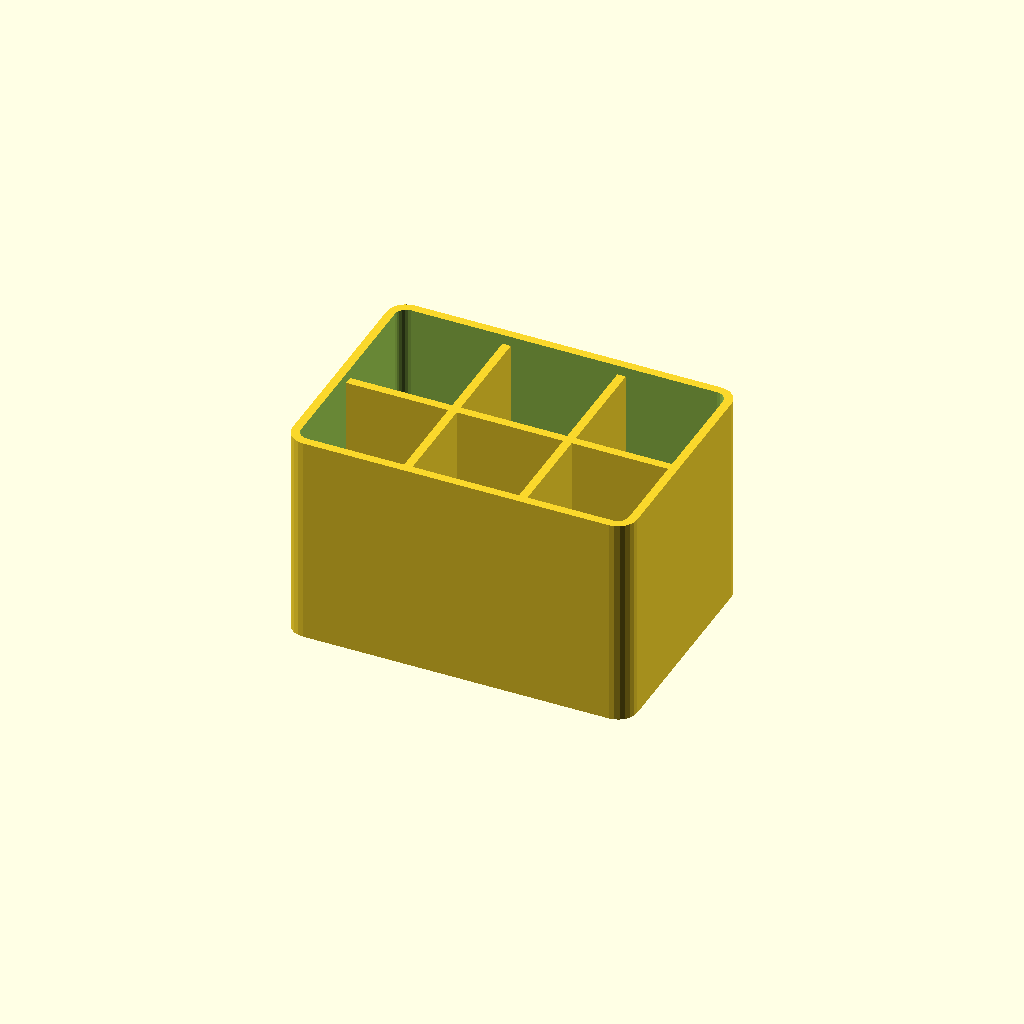
Cell 1: the model at its default parameters.
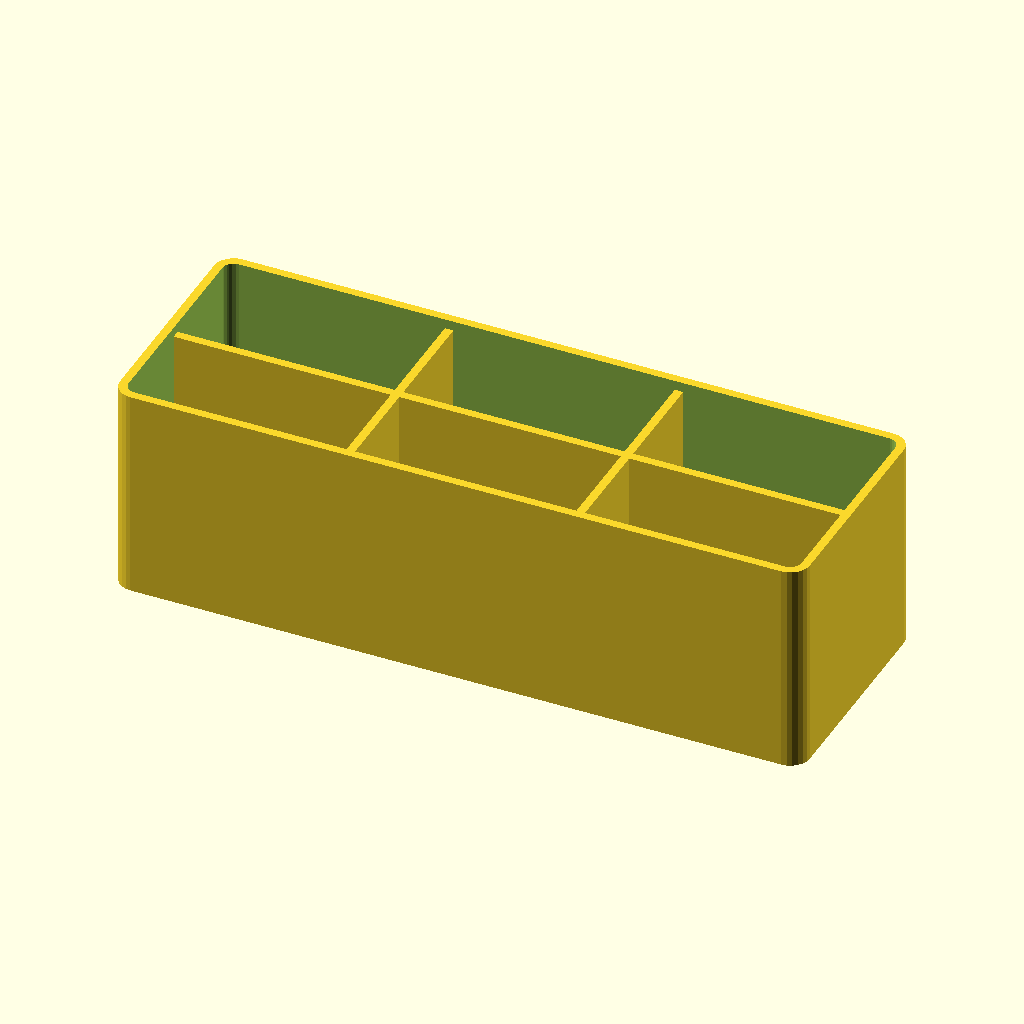
Cell 2 — width_mm set to 284, the other parameters unchanged.
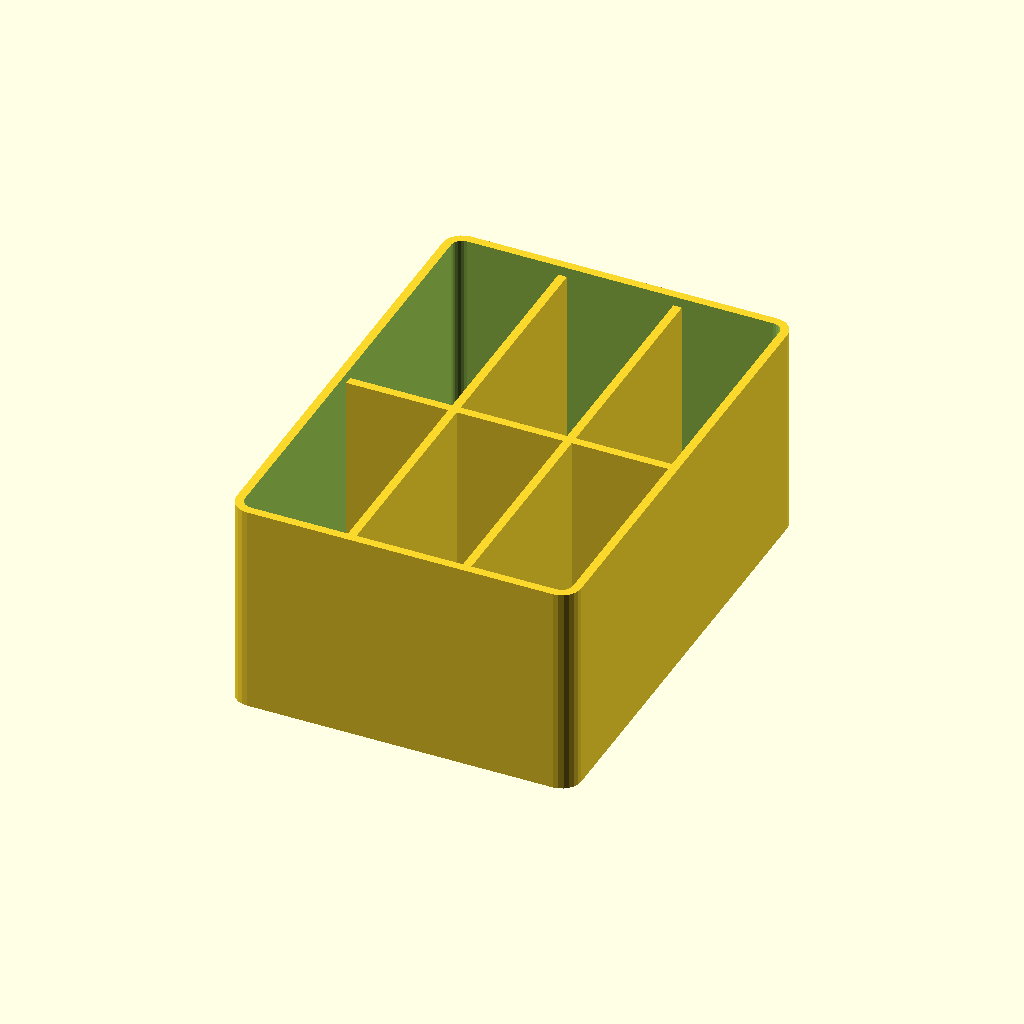
Cell 3: depth_mm = 198 (everything else at default).
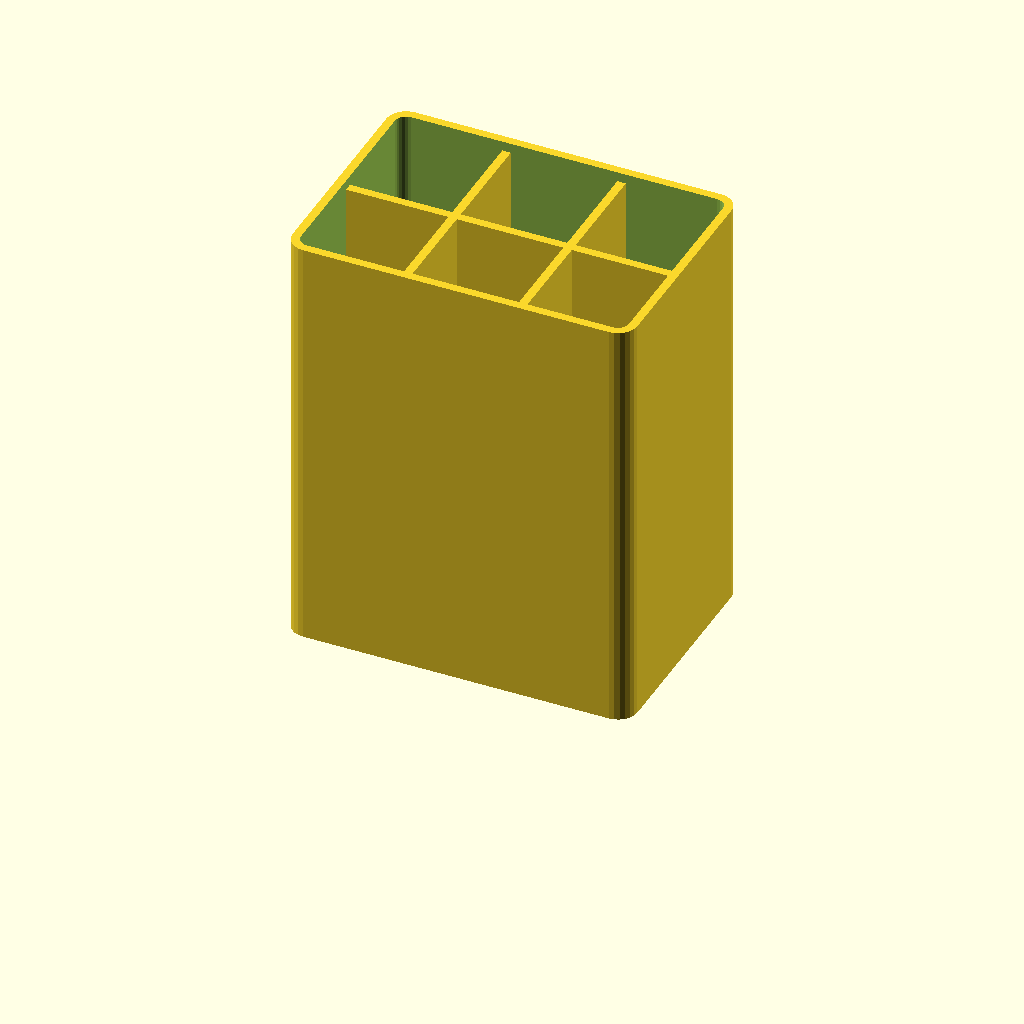
Cell 4: height_mm = 176 (everything else at default).
All cells are drawn from one camera (rotation 55°, 0°, 25°, orthographic, colour scheme Cornfield), so only the parameter changes between them.
Source of the model, printables/studio-tool-bin.scad:
// SPDX-License-Identifier: MIT
// Studio Tool Bin | Refined batch 01 | OpenSCAD mm/Z-up.
// Prototype: slicer, fit, material, stability and safety remain UNVERIFIED.
use <lib/commerce_forms.scad> // v1.3 compatibility; other SKUs retain their original template.
use <lib/refined_forms.scad>
width_mm = 142;
depth_mm = 99;
height_mm = 88;
refined_form(slug="studio-tool-bin", family="organizer", variant=5, w=width_mm, d=depth_mm, h=height_mm);
Parameter table extracted from the source (name, type, default, range or options):
width_mm: number, default 142
depth_mm: number, default 99
height_mm: number, default 88
